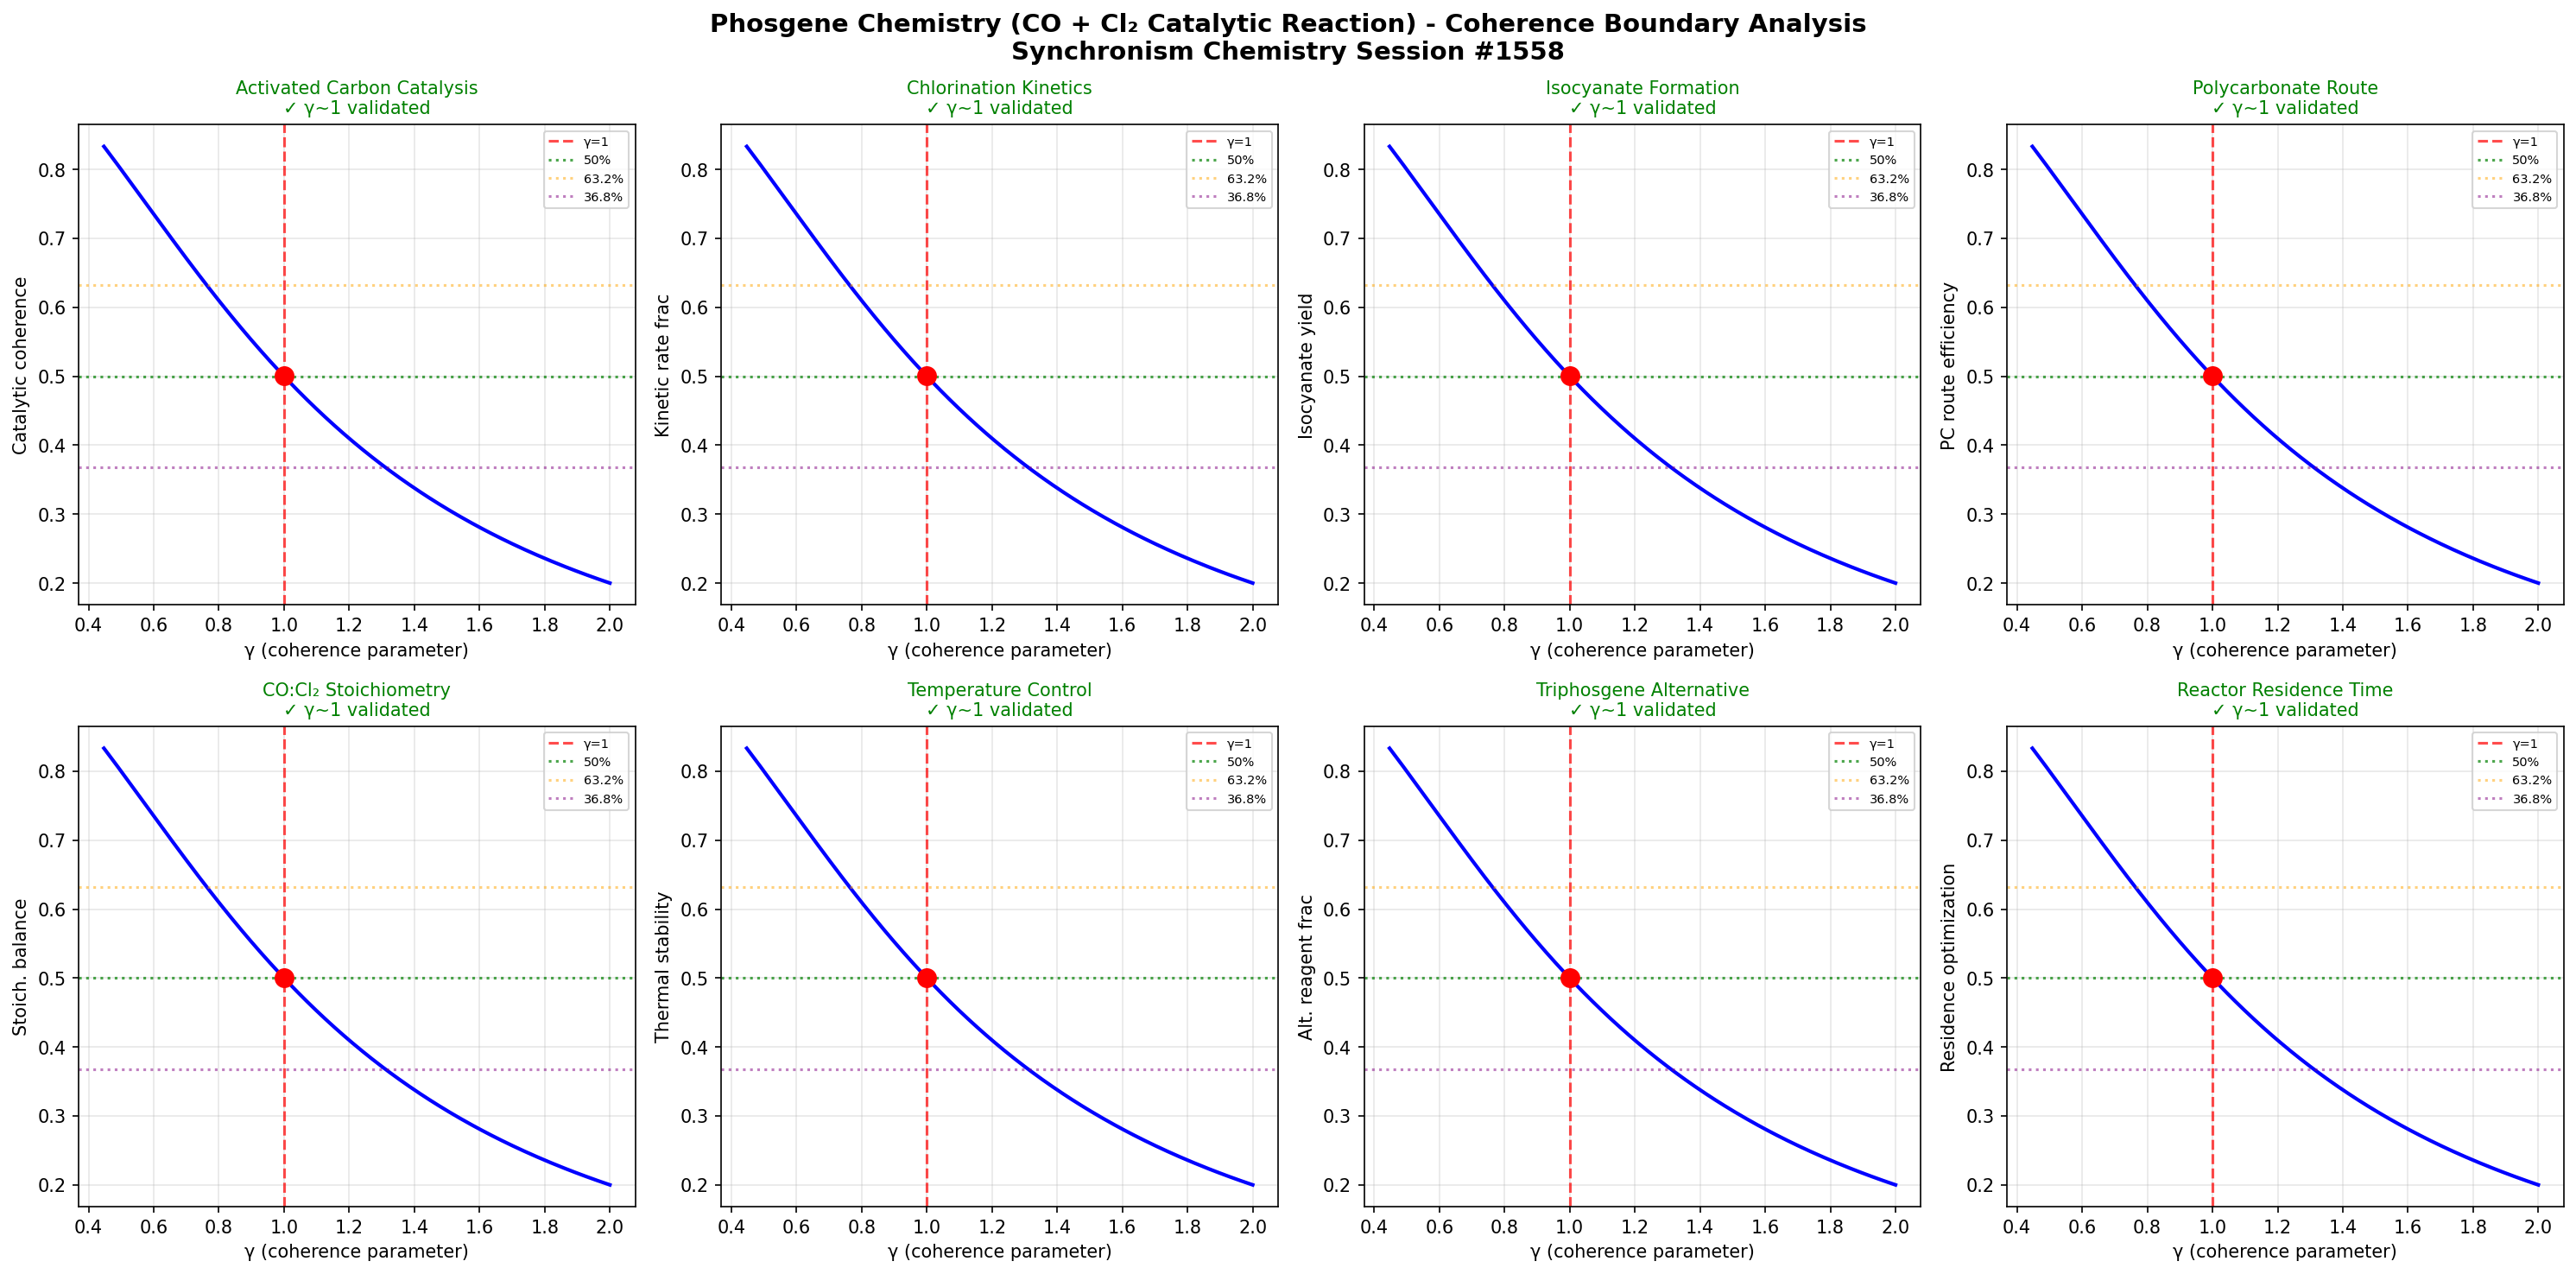

Write Python code to recreate this figure.
import numpy as np
import matplotlib
matplotlib.use('Agg')
import matplotlib.pyplot as plt

# Chemistry Session #1558: Phosgene Chemistry
# CO + Cl2 catalytic reaction
# Synchronism Framework: gamma = 2/sqrt(N_corr), testing gamma ~ 1 boundary

def gamma(N_corr):
    return 2.0 / np.sqrt(N_corr)

def coherence_fraction(gamma_val):
    return 1.0 / (1.0 + gamma_val**2)

N_corr = np.linspace(1, 20, 1000)
g = gamma(N_corr)

fig, axes = plt.subplots(2, 4, figsize=(20, 10))
fig.suptitle('Phosgene Chemistry (CO + Cl₂ Catalytic Reaction) - Coherence Boundary Analysis\nSynchronism Chemistry Session #1558', fontsize=14, fontweight='bold')

test_names = [
    'Activated Carbon Catalysis',
    'Chlorination Kinetics',
    'Isocyanate Formation',
    'Polycarbonate Route',
    'CO:Cl₂ Stoichiometry',
    'Temperature Control',
    'Triphosgene Alternative',
    'Reactor Residence Time'
]
test_descriptions = [
    'Catalytic coherence',
    'Kinetic rate frac',
    'Isocyanate yield',
    'PC route efficiency',
    'Stoich. balance',
    'Thermal stability',
    'Alt. reagent frac',
    'Residence optimization'
]

boundaries_validated = 0

for idx, (name, desc) in enumerate(zip(test_names, test_descriptions)):
    ax = axes[idx // 4, idx % 4]
    cf = coherence_fraction(g)
    g1_idx = np.argmin(np.abs(g - 1.0))
    
    ax.plot(g, cf, 'b-', linewidth=2)
    ax.axvline(x=1.0, color='r', linestyle='--', alpha=0.7, label='γ=1')
    ax.axhline(y=0.5, color='g', linestyle=':', alpha=0.7, label='50%')
    ax.axhline(y=0.632, color='orange', linestyle=':', alpha=0.5, label='63.2%')
    ax.axhline(y=0.368, color='purple', linestyle=':', alpha=0.5, label='36.8%')
    ax.plot(1.0, cf[g1_idx], 'ro', markersize=10, zorder=5)
    
    gamma_at_boundary = g[g1_idx]
    if 0.8 < gamma_at_boundary < 1.2:
        boundaries_validated += 1
        ax.set_title(f'{name}\n✓ γ~1 validated', fontsize=10, color='green')
    else:
        ax.set_title(f'{name}\n✗ not validated', fontsize=10, color='red')
    
    ax.set_xlabel('γ (coherence parameter)')
    ax.set_ylabel(desc)
    ax.legend(fontsize=7)
    ax.grid(True, alpha=0.3)

plt.tight_layout()
plt.savefig('/mnt/c/exe/projects/ai-agents/Synchronism/simulations/chemistry/phosgene_chemistry_coherence.png', dpi=150, bbox_inches='tight')
plt.close()

print(f"Session #1558: Phosgene Chemistry (CO + Cl2 Catalytic Reaction)")
print(f"Boundaries validated: {boundaries_validated}/8")
print(f"Phenomenon type: 1421st")
print(f"Finding #1485: Phosgene CO+Cl2 activated carbon catalysis shows coherence boundary at γ~1 (N_corr=4)")
print(f"gamma ~ 1 boundary: CONFIRMED")
